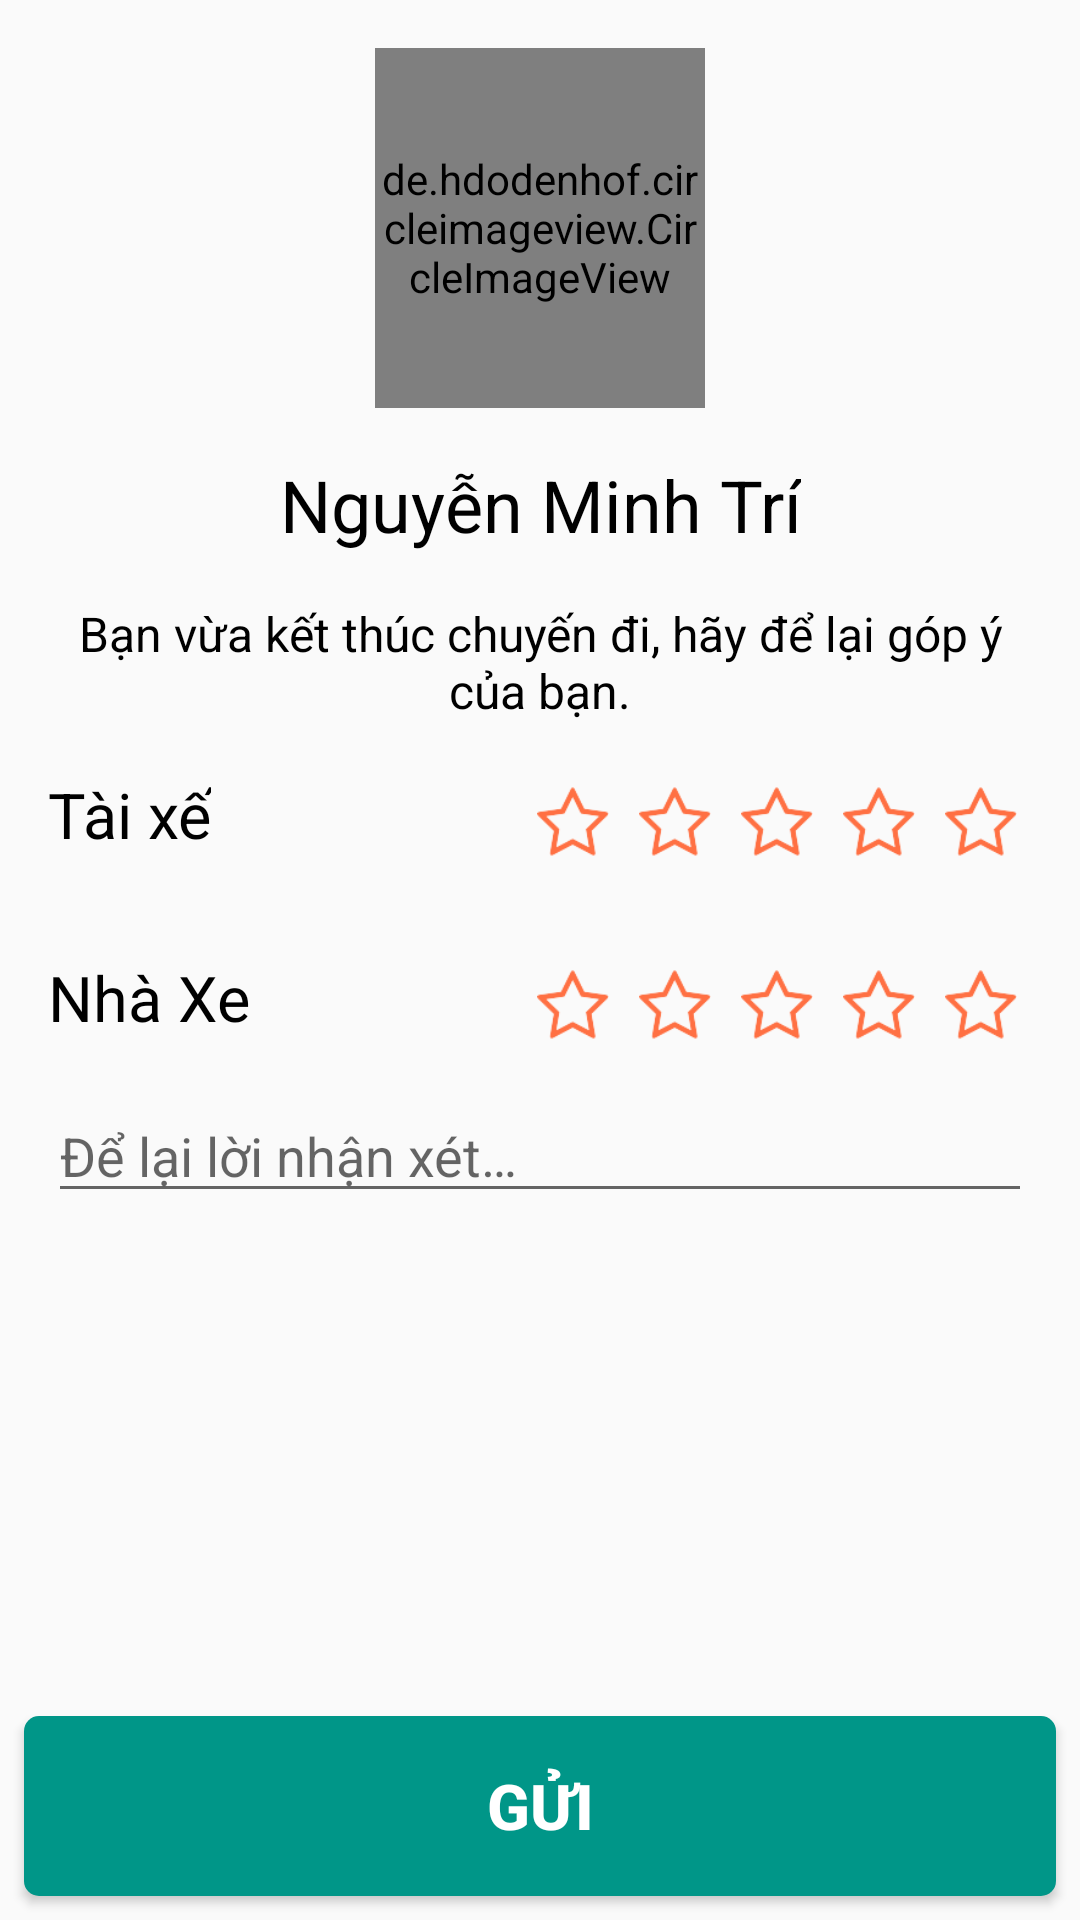

The Android layout XML behind this screen, and the referenced resources:
<!-- AndroidManifest.xml: application theme AppTheme -->
<!-- res/layout/activity_rating.xml -->
<RelativeLayout xmlns:android="http://schemas.android.com/apk/res/android"
    android:layout_width="match_parent"
    android:layout_height="match_parent">
    <RelativeLayout
        android:layout_width="match_parent"
        android:layout_height="wrap_content"
        android:layout_marginTop="16dp">

        <de.hdodenhof.circleimageview.CircleImageView
            android:id="@+id/img_ava"
            android:layout_width="110dp"
            android:layout_height="120dp"
            android:layout_centerHorizontal="true"
            android:src="@drawable/user_5"/>

        <TextView
            android:id="@+id/tv_title"
            android:textColor="@color/black"
            android:textSize="24sp"
            android:layout_width="wrap_content"
            android:layout_height="wrap_content"
            android:layout_centerHorizontal="true"
            android:layout_marginTop="16dp"
            android:gravity="center"
            android:layout_below="@id/img_ava"
            android:text="@string/NMT" />

        <TextView
            android:id="@+id/tv_intro"
            android:textColor="@color/black"
            android:textSize="16sp"
            android:layout_width="wrap_content"
            android:layout_height="wrap_content"
            android:layout_centerHorizontal="true"
            android:layout_marginTop="16dp"
            android:layout_marginLeft="16dp"
            android:layout_marginRight="16dp"
            android:gravity="center"
            android:layout_below="@+id/tv_title"
            android:text="@string/Intro_rating_screen" />

        <RelativeLayout
            android:id="@+id/driver_rating"
            android:layout_width="match_parent"
            android:layout_height="wrap_content"
            android:layout_below="@id/tv_intro">
            <TextView
                android:textColor="@color/black"
                android:textSize="21sp"
                android:layout_width="wrap_content"
                android:layout_height="wrap_content"
                android:layout_alignParentLeft="true"
                android:layout_centerVertical="true"
                android:layout_marginTop="16dp"
                android:layout_marginLeft="16dp"
                android:text="@string/Driver" />

            <LinearLayout
                android:id="@+id/rating"
                android:layout_width="wrap_content"
                android:layout_height="wrap_content"
                android:layout_alignParentRight="true"
                android:layout_marginTop="5dp"
                android:layout_marginRight="16dp"
                android:orientation="horizontal">

                <ImageView
                    android:id="@+id/star1"
                    android:layout_width="0dp"
                    android:layout_height="56dp"
                    android:layout_weight="1"
                    android:adjustViewBounds="true"
                    android:paddingBottom="16dp"
                    android:paddingLeft="5dp"
                    android:paddingRight="5dp"
                    android:paddingTop="16dp"
                    android:scaleType="centerInside"
                    android:src="@drawable/ic_star_orange_border" />

                <ImageView
                    android:id="@+id/star2"
                    android:layout_width="34dp"
                    android:layout_height="56dp"
                    android:adjustViewBounds="true"
                    android:paddingBottom="16dp"
                    android:paddingLeft="5dp"
                    android:paddingRight="5dp"
                    android:paddingTop="16dp"
                    android:scaleType="centerInside"
                    android:src="@drawable/ic_star_orange_border" />

                <ImageView
                    android:id="@+id/star3"
                    android:layout_width="34dp"
                    android:layout_height="56dp"
                    android:adjustViewBounds="true"
                    android:paddingBottom="16dp"
                    android:paddingLeft="5dp"
                    android:paddingRight="5dp"
                    android:paddingTop="16dp"
                    android:scaleType="centerCrop"
                    android:src="@drawable/ic_star_orange_border"/>

                <ImageView
                    android:id="@+id/star4"
                    android:layout_width="34dp"
                    android:layout_height="56dp"
                    android:adjustViewBounds="true"
                    android:paddingBottom="16dp"
                    android:paddingLeft="5dp"
                    android:paddingRight="5dp"
                    android:paddingTop="16dp"
                    android:scaleType="centerCrop"
                    android:src="@drawable/ic_star_orange_border" />

                <ImageView
                    android:id="@+id/star5"
                    android:layout_width="34dp"
                    android:layout_height="56dp"
                    android:adjustViewBounds="true"
                    android:paddingBottom="16dp"
                    android:paddingLeft="5dp"
                    android:paddingRight="5dp"
                    android:paddingTop="16dp"
                    android:scaleType="centerCrop"
                    android:src="@drawable/ic_star_orange_border" />
            </LinearLayout>
        </RelativeLayout>

        <RelativeLayout
            android:id="@+id/group_rating"
            android:layout_width="match_parent"
            android:layout_height="wrap_content"
            android:layout_below="@id/driver_rating">
            <TextView
                android:textColor="@color/black"
                android:textSize="21sp"
                android:layout_width="wrap_content"
                android:layout_height="wrap_content"
                android:layout_alignParentLeft="true"
                android:layout_centerVertical="true"
                android:layout_marginTop="16dp"
                android:layout_marginLeft="16dp"
                android:text="@string/Client" />

            <LinearLayout
                android:layout_width="wrap_content"
                android:layout_height="wrap_content"
                android:layout_alignParentRight="true"
                android:layout_marginTop="5dp"
                android:layout_marginRight="16dp"
                android:orientation="horizontal">

                <ImageView
                    android:id="@+id/starS1"
                    android:layout_width="0dp"
                    android:layout_height="56dp"
                    android:layout_weight="1"
                    android:adjustViewBounds="true"
                    android:paddingBottom="16dp"
                    android:paddingLeft="5dp"
                    android:paddingRight="5dp"
                    android:paddingTop="16dp"
                    android:scaleType="centerInside"
                    android:src="@drawable/ic_star_orange_border" />

                <ImageView
                    android:id="@+id/starS2"
                    android:layout_width="34dp"
                    android:layout_height="56dp"
                    android:adjustViewBounds="true"
                    android:paddingBottom="16dp"
                    android:paddingLeft="5dp"
                    android:paddingRight="5dp"
                    android:paddingTop="16dp"
                    android:scaleType="centerInside"
                    android:src="@drawable/ic_star_orange_border" />

                <ImageView
                    android:id="@+id/starS3"
                    android:layout_width="34dp"
                    android:layout_height="56dp"
                    android:adjustViewBounds="true"
                    android:paddingBottom="16dp"
                    android:paddingLeft="5dp"
                    android:paddingRight="5dp"
                    android:paddingTop="16dp"
                    android:scaleType="centerCrop"
                    android:src="@drawable/ic_star_orange_border"/>

                <ImageView
                    android:id="@+id/starS4"
                    android:layout_width="34dp"
                    android:layout_height="56dp"
                    android:adjustViewBounds="true"
                    android:paddingBottom="16dp"
                    android:paddingLeft="5dp"
                    android:paddingRight="5dp"
                    android:paddingTop="16dp"
                    android:scaleType="centerCrop"
                    android:src="@drawable/ic_star_orange_border" />

                <ImageView
                    android:id="@+id/starS5"
                    android:layout_width="34dp"
                    android:layout_height="56dp"
                    android:adjustViewBounds="true"
                    android:paddingBottom="16dp"
                    android:paddingLeft="5dp"
                    android:paddingRight="5dp"
                    android:paddingTop="16dp"
                    android:scaleType="centerCrop"
                    android:src="@drawable/ic_star_orange_border" />

            </LinearLayout>
        </RelativeLayout>

        <EditText
            android:layout_width="match_parent"
            android:layout_height="wrap_content"
            android:layout_below="@id/group_rating"
            android:hint="@string/Leave_comment"
            android:layout_marginLeft="16dp"
            android:layout_marginRight="16dp"
            android:textColor="@color/black"/>

    </RelativeLayout>

    <Button
        android:id="@+id/btn_send"
        android:layout_width="match_parent"
        android:layout_height="60dp"
        android:layout_marginBottom="8dp"
        android:layout_marginLeft="8dp"
        android:layout_marginRight="8dp"
        android:layout_alignParentBottom="true"
        android:foreground="?attr/selectableItemBackground"
        android:background="@drawable/btn_orange"
        android:text="@string/Send"
        android:textStyle="bold"
        android:textColor="@android:color/white"
        android:textSize="21sp"/>

</RelativeLayout>
<!-- resources referenced by this layout -->
<resources>
  <color name="black">#000</color>
  <!-- drawable btn_orange (drawable) -->
  <?xml version="1.0" encoding="utf-8"?>
  <layer-list xmlns:android="http://schemas.android.com/apk/res/android">
      <item>
          <shape xmlns:android="http://schemas.android.com/apk/res/android"
              android:shape="rectangle">
              <corners android:radius="5dp" />
              <solid android:color="@color/colorPrimary" />
          </shape>
      </item>
  </layer-list>
  <!-- drawable ic_star_orange_border: png bitmap (drawable, 1404 bytes) -->
  <!-- drawable user_5: jpg bitmap (drawable, 38429 bytes) -->
  <string name="Client">Nhà Xe</string>
  <string name="Driver">Tài xế</string>
  <string name="Intro_rating_screen">Bạn vừa kết thúc chuyến đi, hãy để lại góp ý của bạn.</string>
  <string name="Leave_comment">Để lại lời nhận xét…</string>
  <string name="NMT">Nguyễn Minh Trí</string>
  <string name="Send">Gửi</string>
  <style name="AppTheme" parent="Theme.AppCompat.Light.DarkActionBar">
          
          <item name="colorPrimary">@color/colorPrimary</item>
          <item name="colorPrimaryDark">@color/colorPrimaryDark</item>
          <item name="colorAccent">@color/colorAccent</item>
      </style>
  <color name="colorPrimary">#009688</color>
  <color name="colorPrimaryDark">#009688</color>
  <color name="colorAccent">#ff7043</color>
</resources>
